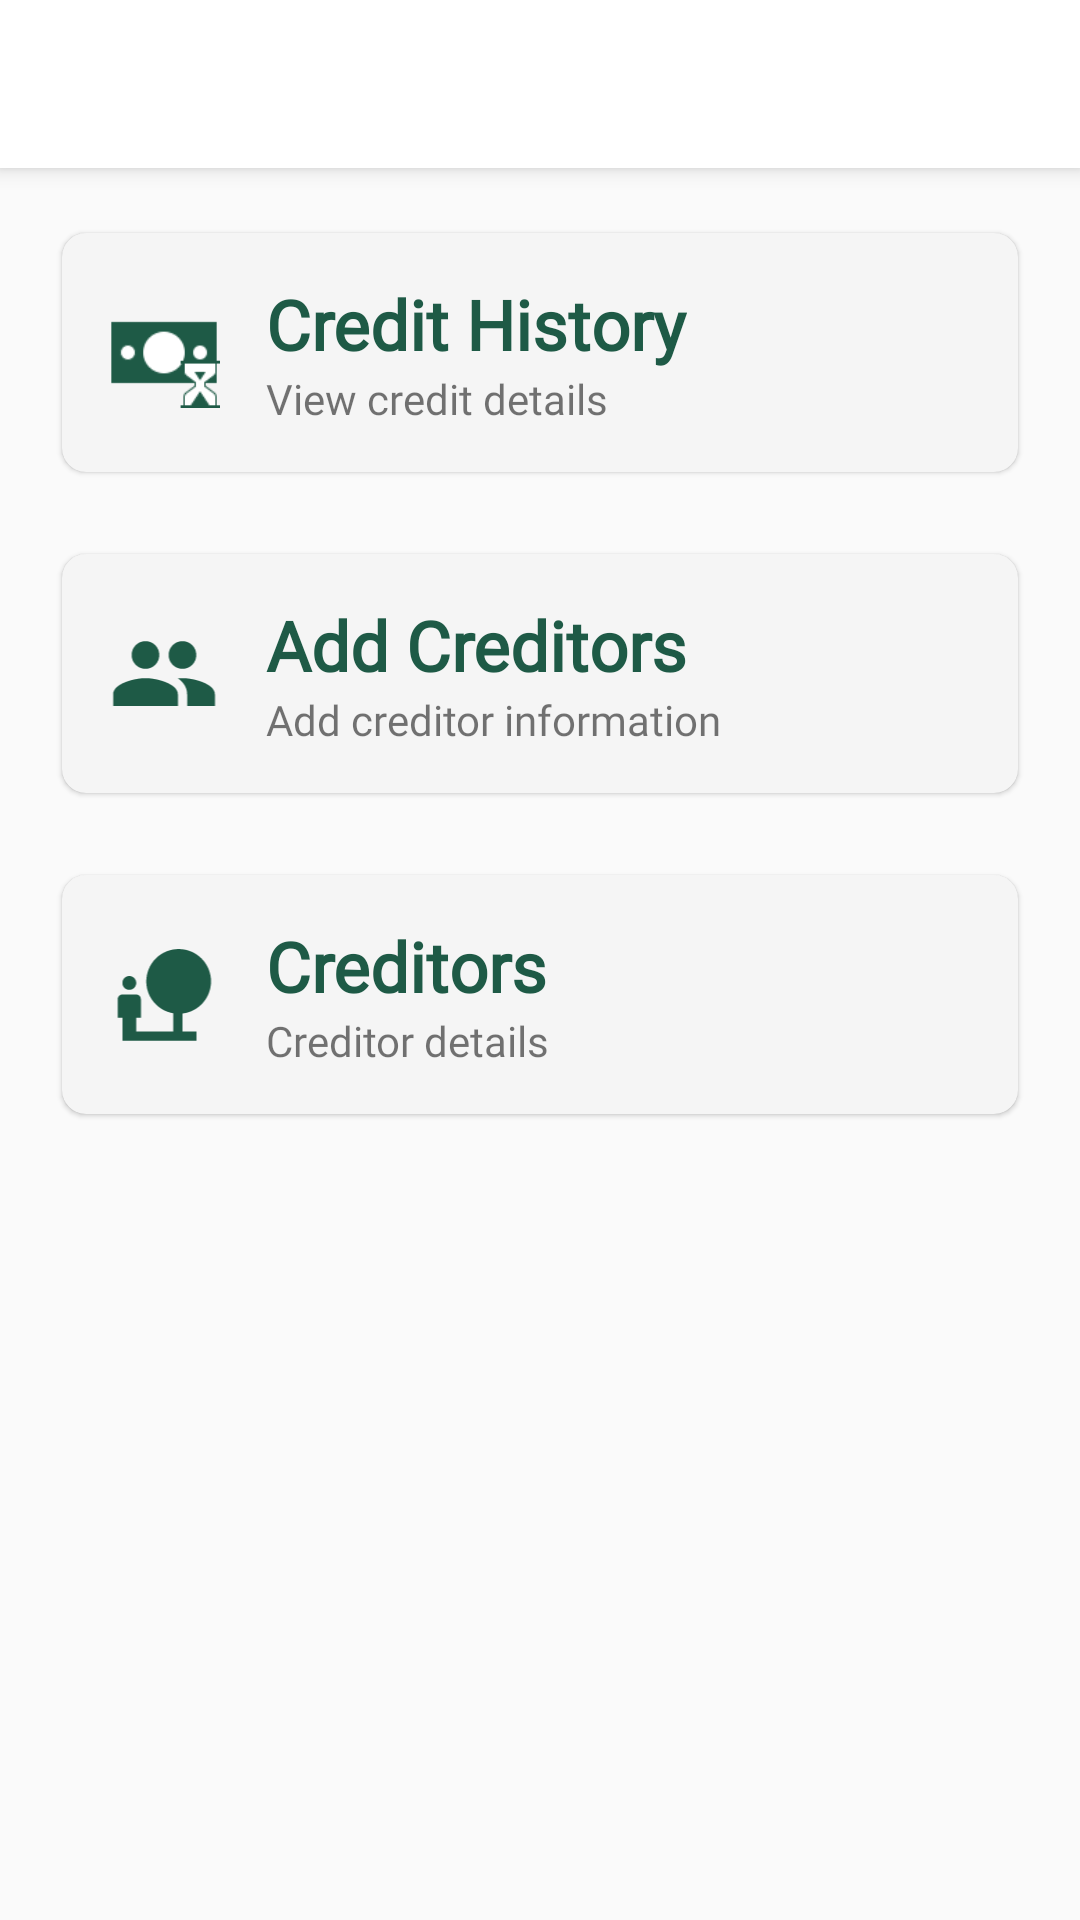

Reconstruct the res/layout file that produces this screen, plus the resources it refers to.
<!-- AndroidManifest.xml: application theme AppTheme -->
<!-- res/layout/activity_credit.xml -->
<?xml version="1.0" encoding="utf-8"?>
<LinearLayout xmlns:android="http://schemas.android.com/apk/res/android"
    xmlns:app="http://schemas.android.com/apk/res-auto"
    android:layout_width="match_parent"
    android:layout_height="match_parent"
    android:background="@color/gray"
    android:orientation="vertical">

    <include layout="@layout/toolbar" />

    <LinearLayout
        android:layout_width="match_parent"
        android:layout_height="wrap_content"
        android:clipToPadding="false"
        android:orientation="vertical">


        <com.google.android.material.card.MaterialCardView
            android:id="@+id/btn_credit_history"
            android:layout_width="match_parent"
            android:layout_height="wrap_content"
            android:layout_marginStart="16dp"
            android:layout_marginTop="16dp"
            android:layout_marginEnd="16dp"
            app:cardBackgroundColor="@color/greyish"
            app:cardCornerRadius="8dp"
            app:cardUseCompatPadding="true">

            <RelativeLayout
                android:layout_width="match_parent"
                android:layout_height="wrap_content"
                android:focusable="true"
                android:foreground="?attr/selectableItemBackground"
                android:orientation="vertical"
                android:padding="15dp">


                <ImageView
                    android:id="@+id/iv_credit_history"
                    android:layout_width="38dp"
                    android:layout_height="37dp"
                    android:layout_centerVertical="true"
                    android:src="@drawable/ic_credit_history" />

                <TextView
                    android:id="@+id/tv_credit_history"
                    android:layout_width="wrap_content"
                    android:layout_height="wrap_content"
                    android:layout_marginStart="15dp"
                    android:layout_toRightOf="@+id/iv_credit_history"
                    android:elevation="8dp"
                    android:fontFamily="@font/proxima_regular"
                    android:text="@string/credit_history"
                    android:textColor="@color/colorPrimaryDark"
                    android:textSize="23sp"
                    android:textStyle="bold" />

                <TextView
                    android:layout_width="wrap_content"
                    android:layout_height="wrap_content"
                    android:layout_below="@+id/tv_credit_history"
                    android:layout_marginStart="15dp"
                    android:layout_toRightOf="@+id/iv_credit_history"
                    android:fontFamily="@font/proxima_regular"
                    android:text="@string/view_credit_details" />

            </RelativeLayout>

        </com.google.android.material.card.MaterialCardView>

        <com.google.android.material.card.MaterialCardView
            android:id="@+id/btn_add_creditors"
            android:layout_width="match_parent"
            android:layout_height="wrap_content"
            android:layout_marginStart="16dp"
            android:layout_marginTop="16dp"
            android:layout_marginEnd="16dp"
            app:cardBackgroundColor="@color/greyish"
            app:cardCornerRadius="8dp"
            app:cardUseCompatPadding="true">

            <RelativeLayout
                android:layout_width="match_parent"
                android:layout_height="wrap_content"
                android:focusable="true"
                android:foreground="?attr/selectableItemBackground"
                android:orientation="vertical"
                android:padding="15dp">


                <ImageView
                    android:id="@+id/iv_add_creditors"
                    android:layout_width="38dp"
                    android:layout_height="37dp"
                    android:layout_centerVertical="true"
                    android:src="@drawable/ic_creditors" />

                <TextView
                    android:id="@+id/tv_add_creditors"
                    android:layout_width="wrap_content"
                    android:layout_height="wrap_content"
                    android:layout_marginStart="15dp"
                    android:layout_toRightOf="@+id/iv_add_creditors"
                    android:elevation="8dp"
                    android:fontFamily="@font/proxima_regular"
                    android:text="@string/add_creditors"
                    android:textColor="@color/colorPrimaryDark"
                    android:textSize="23sp"
                    android:textStyle="bold" />

                <TextView
                    android:layout_width="wrap_content"
                    android:layout_height="wrap_content"
                    android:layout_below="@+id/tv_add_creditors"
                    android:layout_marginStart="15dp"
                    android:layout_toRightOf="@+id/iv_add_creditors"
                    android:fontFamily="@font/proxima_regular"
                    android:text="@string/add_creditor_details" />

            </RelativeLayout>

        </com.google.android.material.card.MaterialCardView>

        <com.google.android.material.card.MaterialCardView
            android:id="@+id/btn_creditors"
            android:layout_width="match_parent"
            android:layout_height="wrap_content"
            android:layout_marginStart="16dp"
            android:layout_marginTop="16dp"
            android:layout_marginEnd="16dp"
            app:cardBackgroundColor="@color/greyish"
            app:cardCornerRadius="8dp"
            app:cardUseCompatPadding="true">

            <RelativeLayout
                android:layout_width="match_parent"
                android:layout_height="wrap_content"
                android:focusable="true"
                android:foreground="?attr/selectableItemBackground"
                android:orientation="vertical"
                android:padding="15dp">


                <ImageView
                    android:id="@+id/iv_creditors"
                    android:layout_width="38dp"
                    android:layout_height="37dp"
                    android:layout_centerVertical="true"
                    android:src="@drawable/ic_creditor" />

                <TextView
                    android:id="@+id/tv_creditors"
                    android:layout_width="wrap_content"
                    android:layout_height="wrap_content"
                    android:layout_marginStart="15dp"
                    android:layout_toRightOf="@+id/iv_creditors"
                    android:elevation="8dp"
                    android:fontFamily="@font/proxima_regular"
                    android:text="Creditors"
                    android:textColor="@color/colorPrimaryDark"
                    android:textSize="23sp"
                    android:textStyle="bold" />

                <TextView
                    android:layout_width="wrap_content"
                    android:layout_height="wrap_content"
                    android:layout_below="@+id/tv_creditors"
                    android:layout_marginStart="15dp"
                    android:layout_toRightOf="@+id/iv_creditors"
                    android:fontFamily="@font/proxima_regular"
                    android:text="Creditor details" />

            </RelativeLayout>

        </com.google.android.material.card.MaterialCardView>


    </LinearLayout>

</LinearLayout>
<!-- res/layout/toolbar.xml (included above) -->
<?xml version="1.0" encoding="utf-8"?>
<androidx.appcompat.widget.Toolbar xmlns:android="http://schemas.android.com/apk/res/android"
    xmlns:app="http://schemas.android.com/apk/res-auto"
    android:id="@+id/toolbar"
    android:layout_width="match_parent"
    android:layout_height="?attr/actionBarSize"
    android:background="@color/white"
    android:elevation="4dp"
    android:gravity="center"
    android:textAlignment="center"
    android:theme="@style/ToolbarTheme"
    app:titleTextColor="@color/colorPrimary">


    <TextView
        android:id="@+id/toolbar_title"
        android:layout_width="wrap_content"
        android:layout_height="wrap_content"
        android:layout_gravity="center"
        android:fontFamily="@font/proxima_regular"
        android:textColor="@color/colorPrimary"
        android:textSize="18sp"
        android:textStyle="bold" />


</androidx.appcompat.widget.Toolbar>
<!-- resources referenced by this layout -->
<resources>
  <color name="colorPrimary">#3B8C71</color>
  <color name="colorPrimaryDark">#1E5A46</color>
  <color name="gray">#fafafa</color>
  <color name="greyish">#F5F5F5</color>
  <color name="white">#ffffff</color>
  <!-- drawable ic_credit_history: png bitmap (drawable, 2296 bytes) -->
  <!-- drawable ic_creditor (drawable) -->
  <vector android:height="24dp" android:tint="#1E5A46"
      android:viewportHeight="24.0" android:viewportWidth="24.0"
      android:width="24dp" xmlns:android="http://schemas.android.com/apk/res/android">
      <path android:fillColor="#FF000000" android:pathData="M22.17,9.17c0,-3.87 -3.13,-7 -7,-7s-7,3.13 -7,7c0,3.47 2.52,6.34 5.83,6.89V20H6v-3h1v-4c0,-0.55 -0.45,-1 -1,-1H3c-0.55,0 -1,0.45 -1,1v4h1v5h16v-2h-3v-3.88c3.47,-0.41 6.17,-3.36 6.17,-6.95zM4.5,11c0.83,0 1.5,-0.67 1.5,-1.5S5.33,8 4.5,8 3,8.67 3,9.5 3.67,11 4.5,11z"/>
  </vector>
  <!-- drawable ic_creditors (drawable) -->
  <vector android:height="80dp" android:tint="#1E5A46"
      android:viewportHeight="24.0" android:viewportWidth="24.0"
      android:width="80dp" xmlns:android="http://schemas.android.com/apk/res/android">
      <path android:fillColor="#FF000000" android:pathData="M16,11c1.66,0 2.99,-1.34 2.99,-3S17.66,5 16,5c-1.66,0 -3,1.34 -3,3s1.34,3 3,3zM8,11c1.66,0 2.99,-1.34 2.99,-3S9.66,5 8,5C6.34,5 5,6.34 5,8s1.34,3 3,3zM8,13c-2.33,0 -7,1.17 -7,3.5L1,19h14v-2.5c0,-2.33 -4.67,-3.5 -7,-3.5zM16,13c-0.29,0 -0.62,0.02 -0.97,0.05 1.16,0.84 1.97,1.97 1.97,3.45L17,19h6v-2.5c0,-2.33 -4.67,-3.5 -7,-3.5z"/>
  </vector>
  <string name="add_creditor_details">Add creditor information</string>
  <string name="add_creditors">Add Creditors</string>
  <string name="credit_history">Credit History</string>
  <string name="view_credit_details">View credit details</string>
  <style name="ToolbarTheme" parent="@style/ThemeOverlay.AppCompat.ActionBar">
          
          <item name="colorControlNormal">@color/colorPrimary</item>
          <item name="android:textColorPrimary">@color/colorPrimary</item>
          <item name="android:textColorSecondary">@color/colorPrimary</item>
  
      </style>
  <style name="AppTheme" parent="AppTheme.Suchi">
          
          <item name="colorPrimary">@color/colorPrimary</item>
          <item name="colorPrimaryDark">@color/colorPrimaryDark</item>
          <item name="colorAccent">@color/colorAccent</item>
          
  
      </style>
  <style name="AppTheme.Suchi" parent="Theme.MaterialComponents.Light.NoActionBar">
          
          <item name="colorPrimary">@color/colorPrimary</item>
          <item name="colorPrimaryDark">@color/colorPrimaryDark</item>
          <item name="colorAccent">@color/colorAccent</item>
          <item name="android:colorBackground">@android:color/white</item>
          <item name="android:actionMenuTextColor">@color/colorAccent</item>
          <item name="android:windowIsTranslucent">true</item>
          <item name="android:windowAllowEnterTransitionOverlap">true</item>
          <item name="android:windowBackground">@android:color/transparent</item>
          <item name="drawerArrowStyle">@style/DrawerHamburgerStyle</item>
      </style>
  <color name="colorAccent">#60ad5e</color>
  <style name="DrawerHamburgerStyle" parent="@style/Widget.AppCompat.DrawerArrowToggle">
          <item name="color">@color/colorPrimary</item>
      </style>
</resources>
